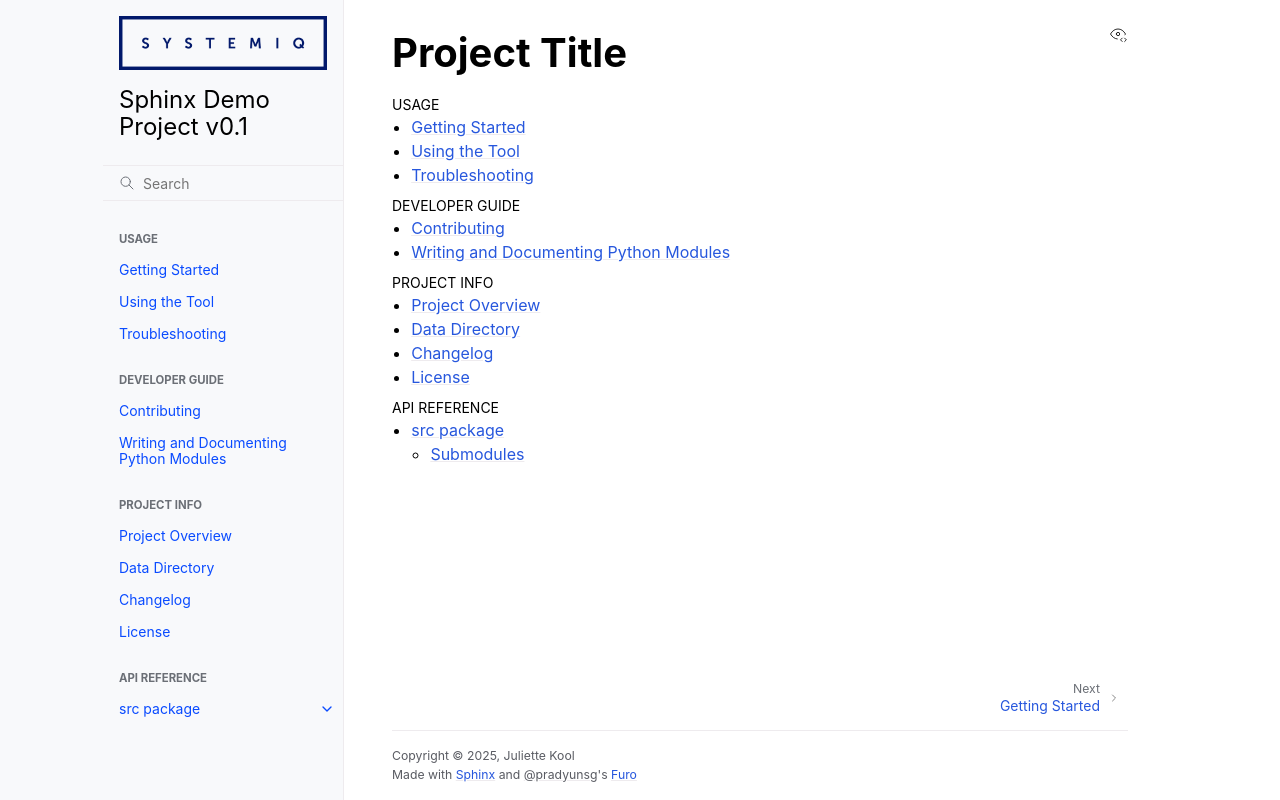

repository: juliette-kool/sphinx_demo_project · page: index.html · generator: sphinx

Project Title
=============

.. include:: ../../README.md
   :parser: myst_parser.sphinx_
   :start-line: 3
   :end-before: Running Tests

.. toctree::
   :maxdepth: 1
   :caption: Usage

   usage/getting_started
   usage/using_the_tool
   usage/troubleshooting

.. toctree::
   :maxdepth: 1
   :caption: Developer Guide

   dev/contributing
   dev/writing_docstrings

.. toctree::
   :maxdepth: 1
   :caption: Project Info

   project_overview
   data_directory
   changelog
   license

.. toctree::
   :maxdepth: 2
   :caption: API Reference

   api/src
